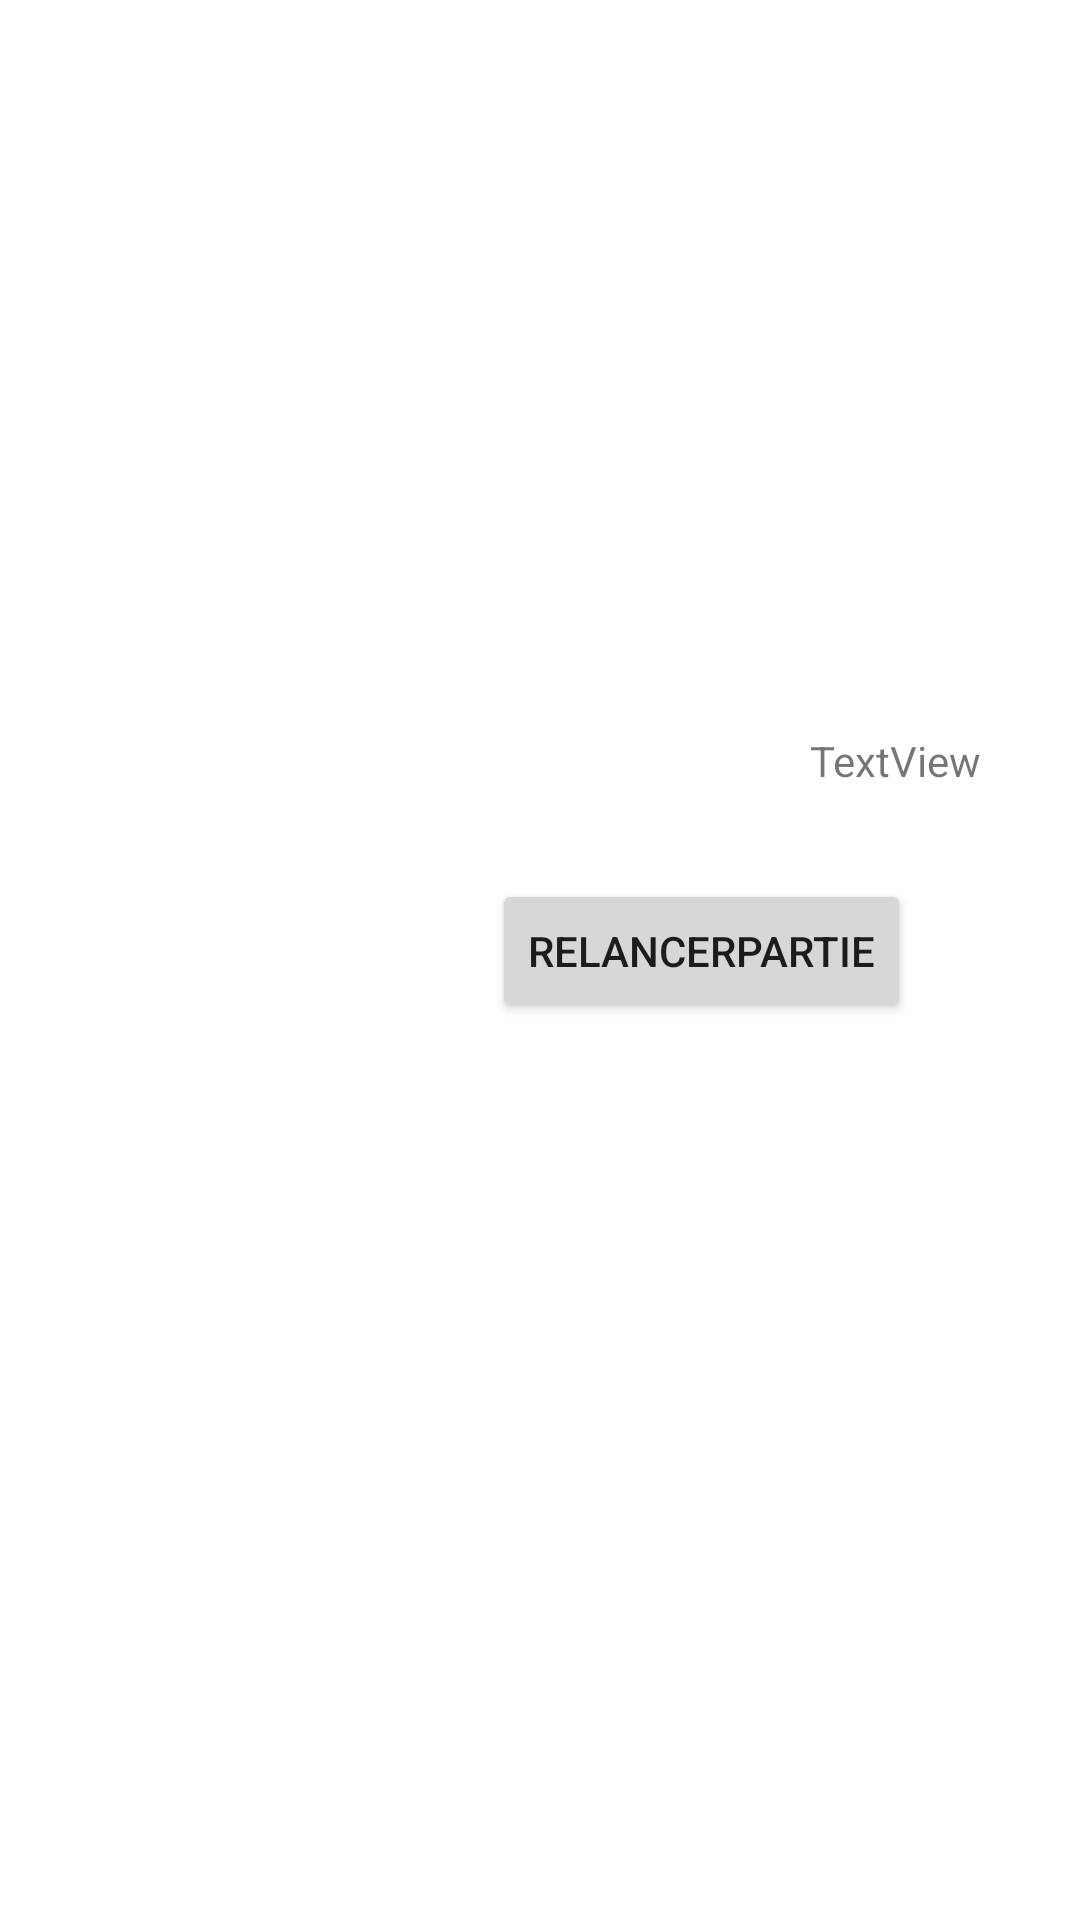

Produce the Android XML layout that renders to this screen, including the resource entries it uses.
<!-- AndroidManifest.xml: application theme Theme.PaletDaoV1 -->
<!-- res/layout/activity_fin_partie.xml -->
<?xml version="1.0" encoding="utf-8"?>
<androidx.constraintlayout.widget.ConstraintLayout xmlns:android="http://schemas.android.com/apk/res/android"
    xmlns:app="http://schemas.android.com/apk/res-auto"
    xmlns:tools="http://schemas.android.com/tools"
    android:layout_width="match_parent"
    android:layout_height="match_parent"
    tools:context=".finPartie">

    <Button
        android:id="@+id/relancer"
        android:layout_width="wrap_content"
        android:layout_height="wrap_content"
        android:layout_marginStart="164dp"
        android:text="RelancerPartie"
        app:layout_constraintBottom_toBottomOf="parent"
        app:layout_constraintStart_toStartOf="parent"
        app:layout_constraintTop_toTopOf="parent"
        app:layout_constraintVertical_bias="0.495" />

    <Button
        android:id="@+id/menu"
        android:layout_width="wrap_content"
        android:layout_height="wrap_content"
        android:layout_marginStart="80dp"
        android:text="Menu"
        app:layout_constraintBottom_toBottomOf="parent"
        app:layout_constraintStart_toEndOf="@+id/relancer"
        app:layout_constraintTop_toTopOf="parent"
        app:layout_constraintVertical_bias="0.495" />

    <TextView
        android:id="@+id/winnerMessage"
        android:layout_width="wrap_content"
        android:layout_height="wrap_content"
        android:layout_marginStart="270dp"
        android:layout_marginTop="244dp"
        android:text="TextView"
        app:layout_constraintStart_toStartOf="parent"
        app:layout_constraintTop_toTopOf="parent" />
</androidx.constraintlayout.widget.ConstraintLayout>
<!-- resources referenced by this layout -->
<resources>
  <style name="Theme.PaletDaoV1" parent="Theme.MaterialComponents.DayNight.DarkActionBar">
          
          <item name="colorPrimary">@color/purple_500</item>
          <item name="colorPrimaryVariant">@color/purple_700</item>
          <item name="colorOnPrimary">@color/white</item>
          
          <item name="colorSecondary">@color/teal_200</item>
          <item name="colorSecondaryVariant">@color/teal_700</item>
          <item name="colorOnSecondary">@color/black</item>
          
          <item name="android:statusBarColor">?attr/colorPrimaryVariant</item>
          
      </style>
  <!-- not gathered from this repository: default colours our renderer supplied (Android Studio template values) -->
  <color name="purple_500">#FF6200EE</color>
  <color name="purple_700">#FF3700B3</color>
  <color name="teal_200">#FF03DAC5</color>
  <color name="teal_700">#FF018786</color>
  <color name="black">#FF000000</color>
  <color name="white">#FFFFFFFF</color>
</resources>
